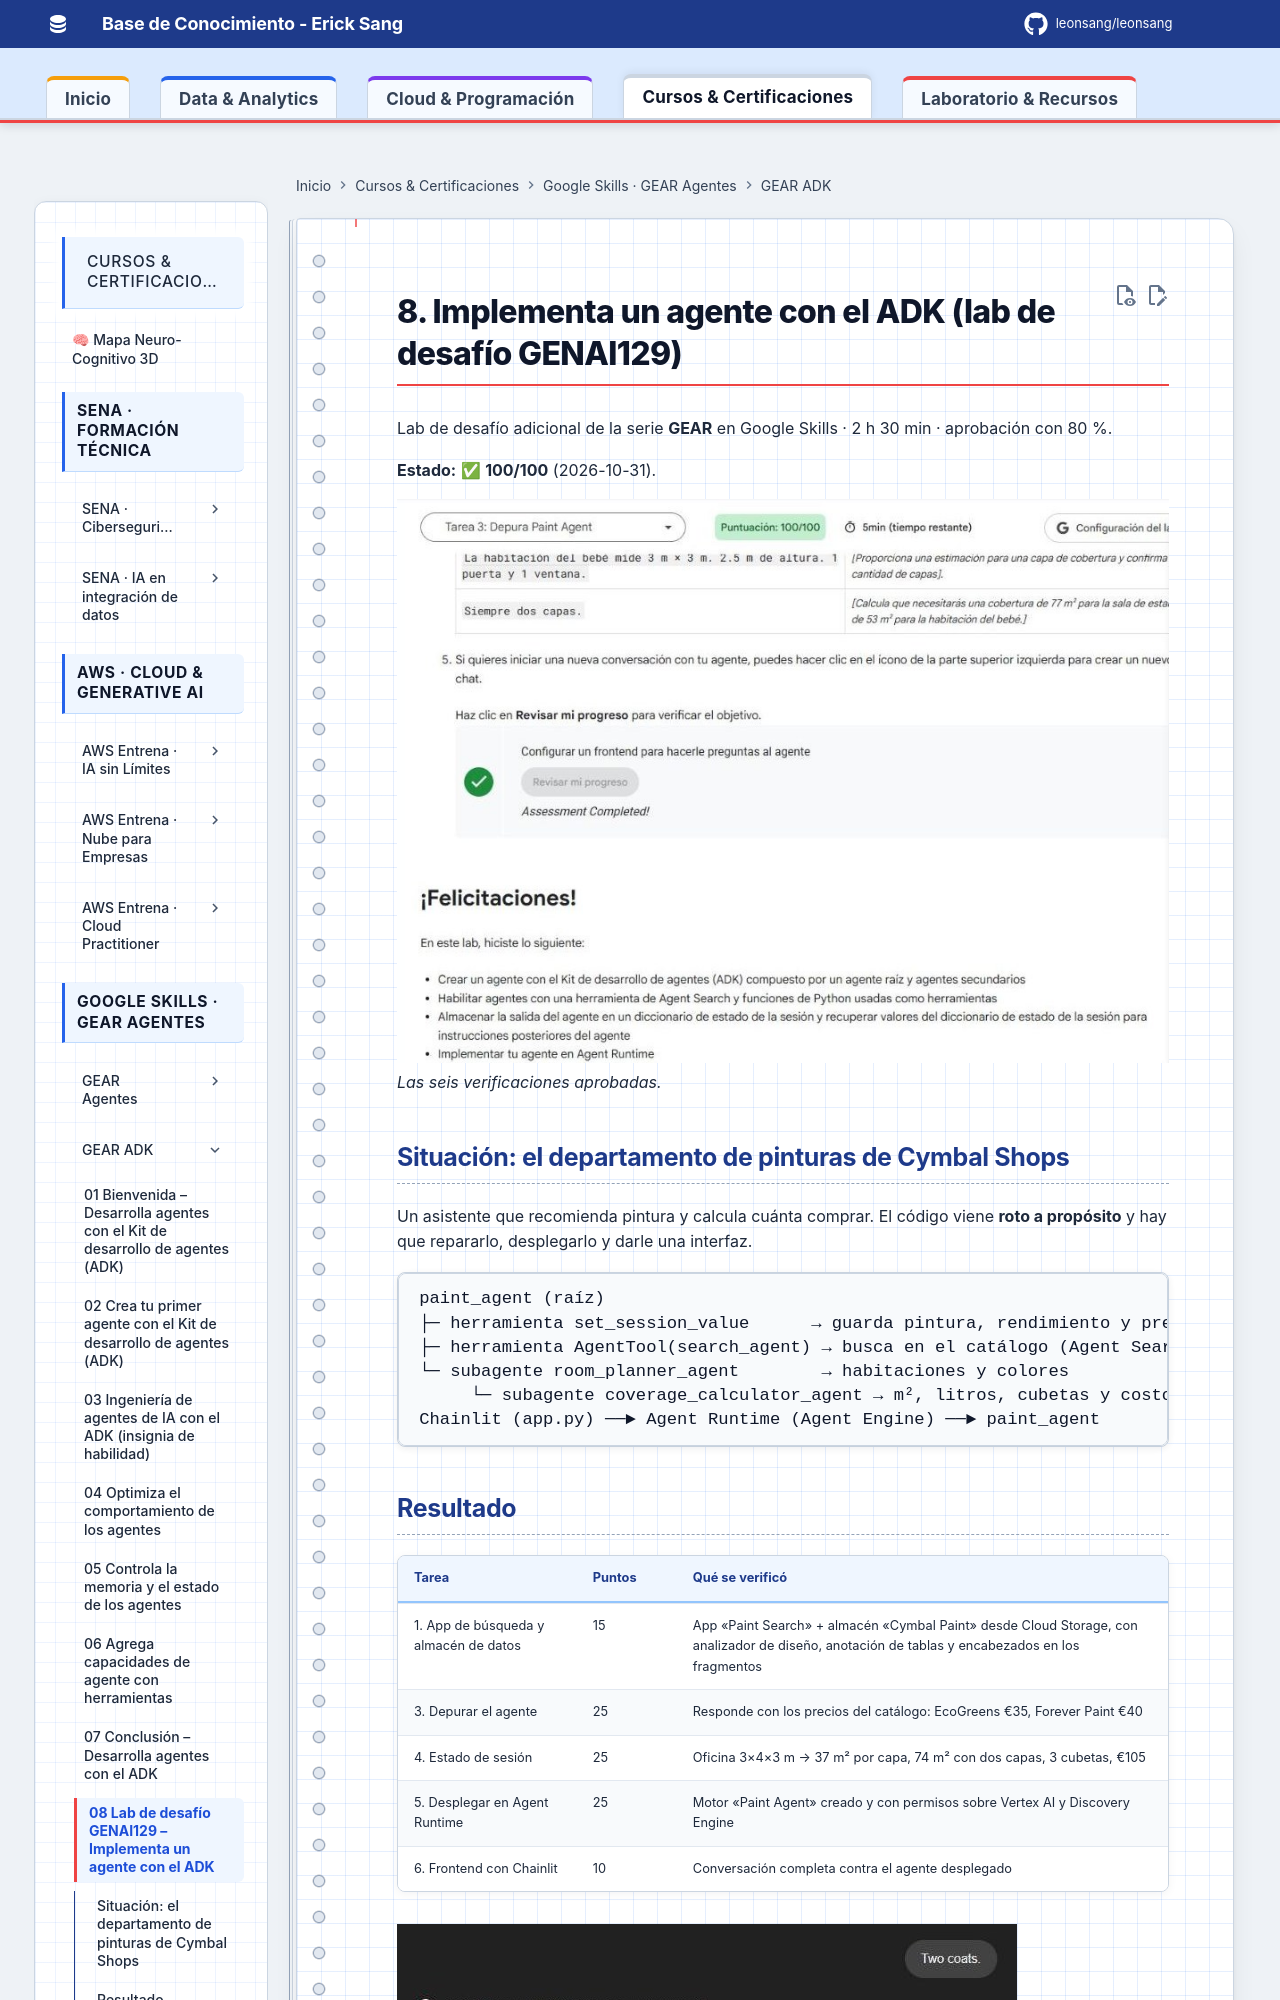

repository: Leonsang/Leonsang · page: cursos/google-gear-adk/08-lab-desafio-genai129/index.html · generator: mkdocs

# 8. Implementa un agente con el ADK (lab de desafío GENAI129)

Lab de desafío adicional de la serie **GEAR** en Google Skills · 2 h 30 min · aprobación con 80 %.

**Estado:** ✅ **100/100** (2026-10-31).

![Lab GENAI129 con 100/100](evidencias/08-genai129-100.jpg)
*Las seis verificaciones aprobadas.*

## Situación: el departamento de pinturas de Cymbal Shops

Un asistente que recomienda pintura y calcula cuánta comprar. El código viene **roto a propósito** y hay que repararlo, desplegarlo y darle una interfaz.

```
paint_agent (raíz)
├─ herramienta set_session_value      → guarda pintura, rendimiento y precio en el estado
├─ herramienta AgentTool(search_agent) → busca en el catálogo (Agent Search)
└─ subagente room_planner_agent        → habitaciones y colores
     └─ subagente coverage_calculator_agent → m², litros, cubetas y costo
Chainlit (app.py) ──► Agent Runtime (Agent Engine) ──► paint_agent
```

## Resultado

| Tarea | Puntos | Qué se verificó |
|---|---|---|
| 1. App de búsqueda y almacén de datos | 15 | App «Paint Search» + almacén «Cymbal Paint» desde Cloud Storage, con analizador de diseño, anotación de tablas y encabezados en los fragmentos |
| 3. Depurar el agente | 25 | Responde con los precios del catálogo: EcoGreens €35, Forever Paint €40 |
| 4. Estado de sesión | 25 | Oficina 3×4×3 m → 37 m² por capa, 74 m² con dos capas, 3 cubetas, €105 |
| 5. Desplegar en Agent Runtime | 25 | Motor «Paint Agent» creado y con permisos sobre Vertex AI y Discovery Engine |
| 6. Frontend con Chainlit | 10 | Conversación completa contra el agente desplegado |

![Agente desplegado respondiendo en Chainlit](evidencias/08-genai129-chainlit-agente-desplegado.jpg)
*Sala 5×4×2,5 m = 38,5 m² (77 m² con dos capas); habitación del bebé 3×3×2,5 m = 26,5 m² (53 m²). Total: 7 cubetas de Forever Paint, €280.*

## Cómo lo resolvimos

### 1. Agent Search: el catálogo como fuente de verdad

El catálogo de pinturas es un PDF con tablas en un bucket. Para que la búsqueda devuelva precios exactos:

- **Analizador de diseño** (*Layout parser*) en vez del analizador digital: entiende la estructura del documento.
- **Anotación de tablas**: precio y rendimiento viven en tablas.
- **Encabezados ancestros en los fragmentos**: cada fragmento lleva el título del producto al que pertenece, así una fila de tabla no queda «huérfana».
